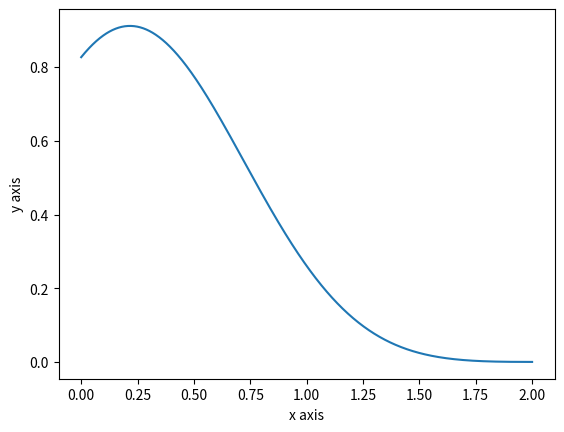

The matplotlib source for this figure:
import numpy as np
import matplotlib.pyplot as plt

def f(x):
    return np.square(np.sin(x-2))*np.exp(-1*np.square(x))

x1 = np.linspace(0,2,1024)

plt.plot(x1,f(x1))
plt.ylabel('y axis')
plt.xlabel('x axis')
plt.show()

